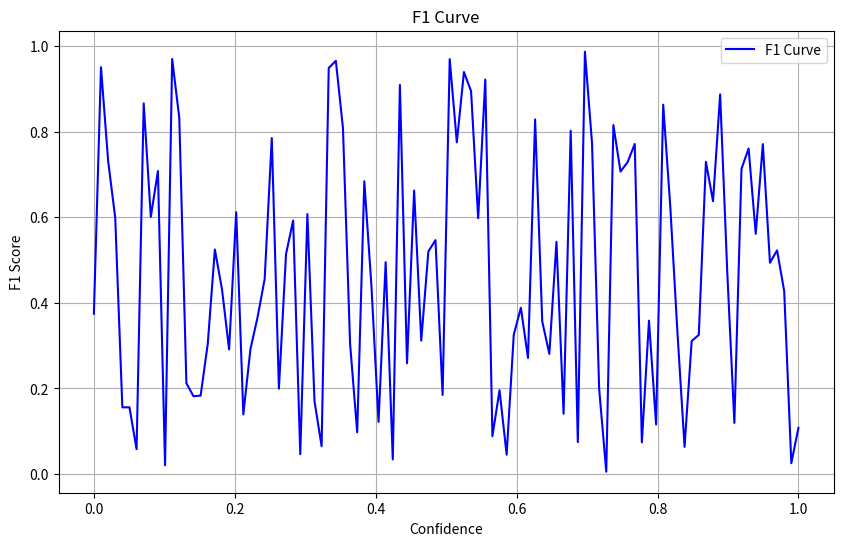

This chart was generated by the following Python code:
import matplotlib.pyplot as plt
import numpy as np

# 示例数据，这里随机生成一些F1分数和confidence值
np.random.seed(42)
confidence = np.linspace(0, 1, 100)
F1_scores = np.random.rand(100)

# 绘制F1曲线
plt.figure(figsize=(10, 6))
plt.plot(confidence, F1_scores, label='F1 Curve', color='blue')

# 设置图形属性
plt.title('F1 Curve')
plt.xlabel('Confidence')
plt.ylabel('F1 Score')
plt.grid(True)
plt.legend()

# 显示图形
plt.show()
